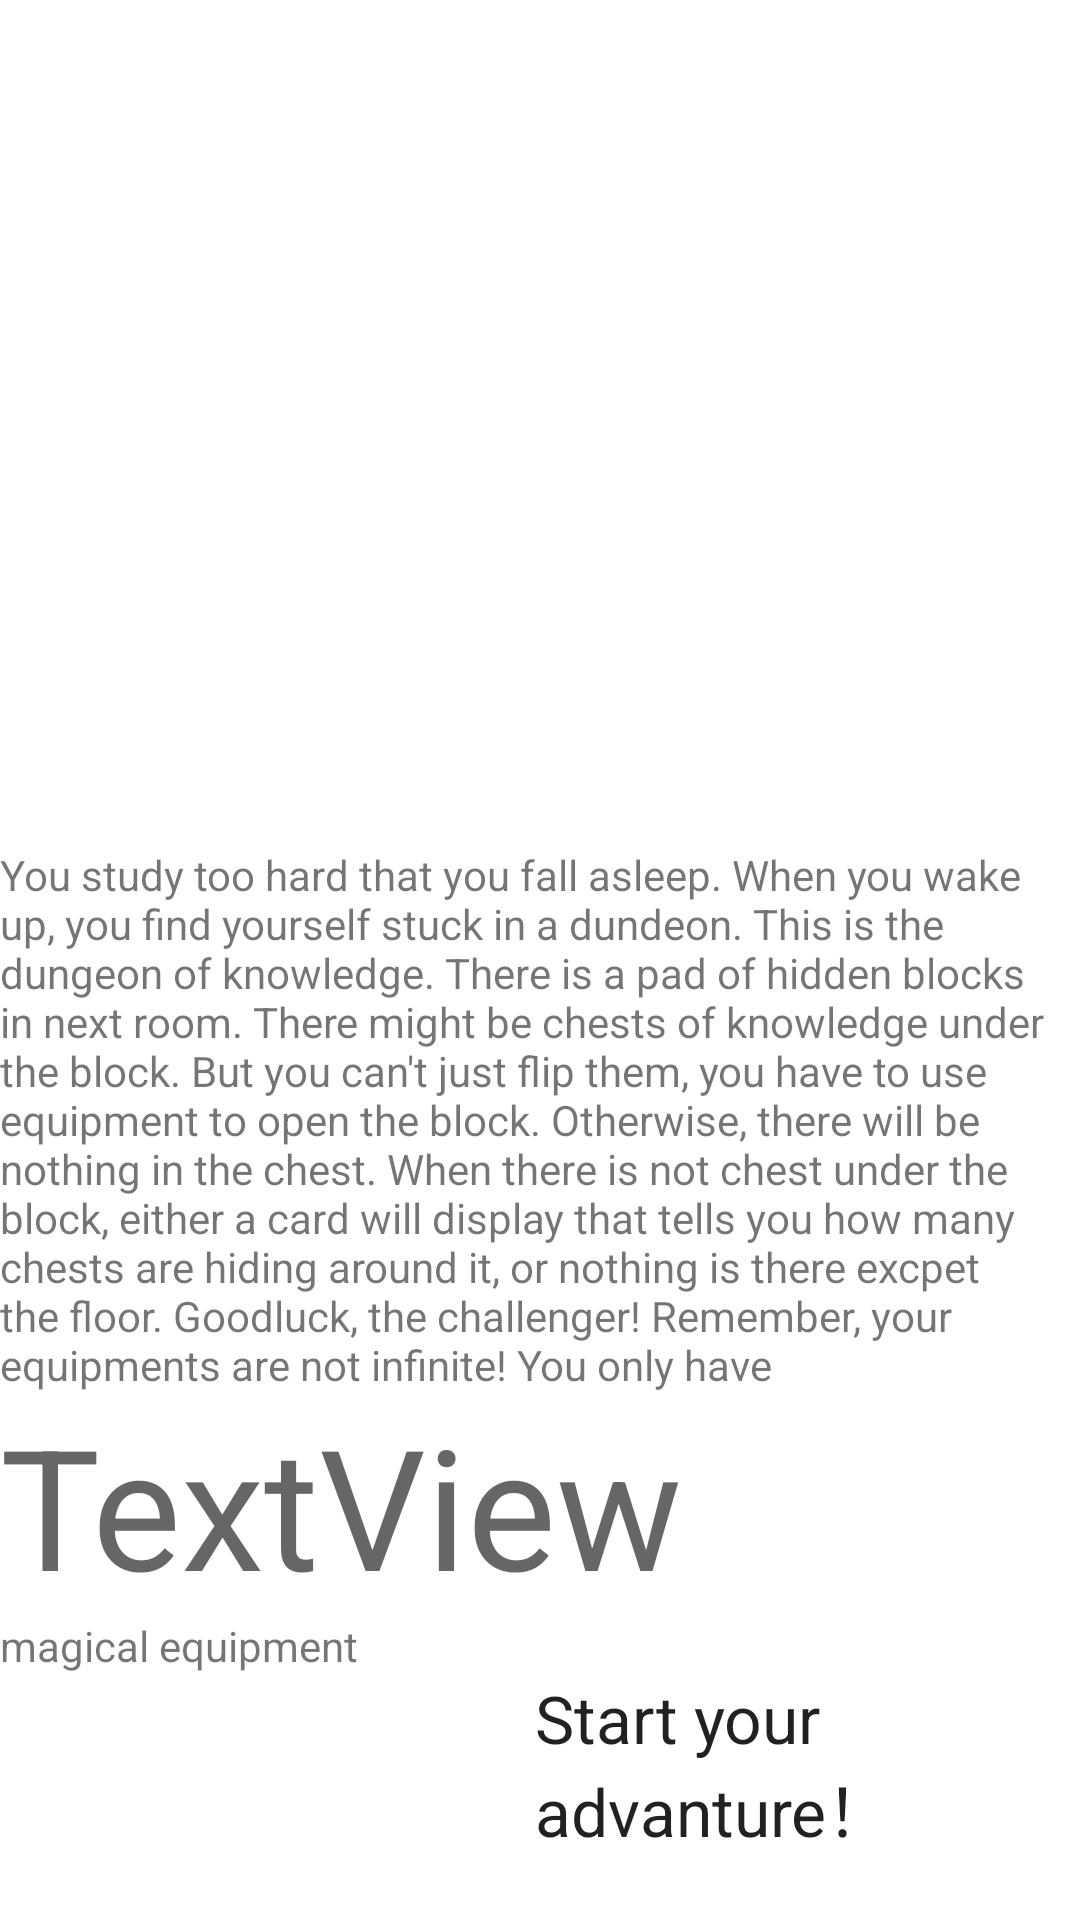

Here is an Android app screen rendered from its layout file. Give the layout XML and the strings, colors and styles it references.
<!-- AndroidManifest.xml: application theme AppTheme -->
<!-- res/layout/activity_game_three_rule.xml -->
<?xml version="1.0" encoding="utf-8"?>
<LinearLayout xmlns:android="http://schemas.android.com/apk/res/android"
    xmlns:app="http://schemas.android.com/apk/res-auto"
    android:orientation="vertical"
    android:layout_width="match_parent"
    android:layout_height="match_parent">

    <ImageView
        android:id="@+id/imageView7"
        android:layout_width="match_parent"
        android:layout_height="282dp"
        app:srcCompat="@drawable/castle" />

    <TextView
        android:id="@+id/textView6"
        android:layout_width="match_parent"
        android:layout_height="wrap_content"
        android:text="@string/game3_instructions" />

    <TextView
        android:id="@+id/equipmentremain"
        android:layout_width="match_parent"
        android:layout_height="wrap_content"
        android:text="TextView"
        android:textAppearance="@style/TextAppearance.AppCompat.Display3" />

    <TextView
        android:id="@+id/textView8"
        android:layout_width="match_parent"
        android:layout_height="wrap_content"
        android:text="@string/equipment" />

    <LinearLayout
        android:layout_width="match_parent"
        android:layout_height="match_parent"
        android:orientation="horizontal">

        <ImageButton
            android:id="@+id/game3start"
            android:layout_width="216dp"
            android:layout_height="wrap_content"
            android:layout_weight="1"
            android:scaleType="fitXY"
            app:srcCompat="@drawable/digdug" />

        <TextView
            android:id="@+id/textView9"
            android:layout_width="wrap_content"
            android:layout_height="115dp"
            android:layout_weight="1"
            android:text="@string/game3_start"
            android:textAppearance="@style/TextAppearance.AppCompat.Large" />
    </LinearLayout>

</LinearLayout>
<!-- resources referenced by this layout -->
<resources>
  <string name="equipment">magical equipment</string>
  <string name="game3_instructions">You study too hard that you fall asleep. When you wake up, you find yourself stuck in a dundeon. This is the dungeon of knowledge. There is a pad of hidden blocks in next room. There might be chests of knowledge under the block. But you can\'t just flip them, you have to use equipment to open the block. Otherwise, there will be nothing in the chest. When there is not chest under the block, either a card will display that tells you how many chests are hiding around it, or nothing is there excpet the floor. Goodluck, the challenger! Remember, your equipments are not infinite! You only have</string>
  <string name="game3_start">Start your advanture！</string>
  <style name="AppTheme" parent="Theme.AppCompat.Light.DarkActionBar">
          
          <item name="colorPrimary">@color/colorPrimary</item>
          <item name="colorPrimaryDark">@color/colorPrimaryDark</item>
          <item name="colorAccent">@color/colorAccent</item>
          <item name="android:colorButtonNormal">@color/colorWhite</item>
          <item name="android:background">@color/colorWhite</item>
      </style>
  <color name="colorPrimary">#C3E4E1</color>
  <color name="colorPrimaryDark">#247469</color>
  <color name="colorAccent">#D81B60</color>
  <color name="colorWhite">#FFFFFF</color>
</resources>
